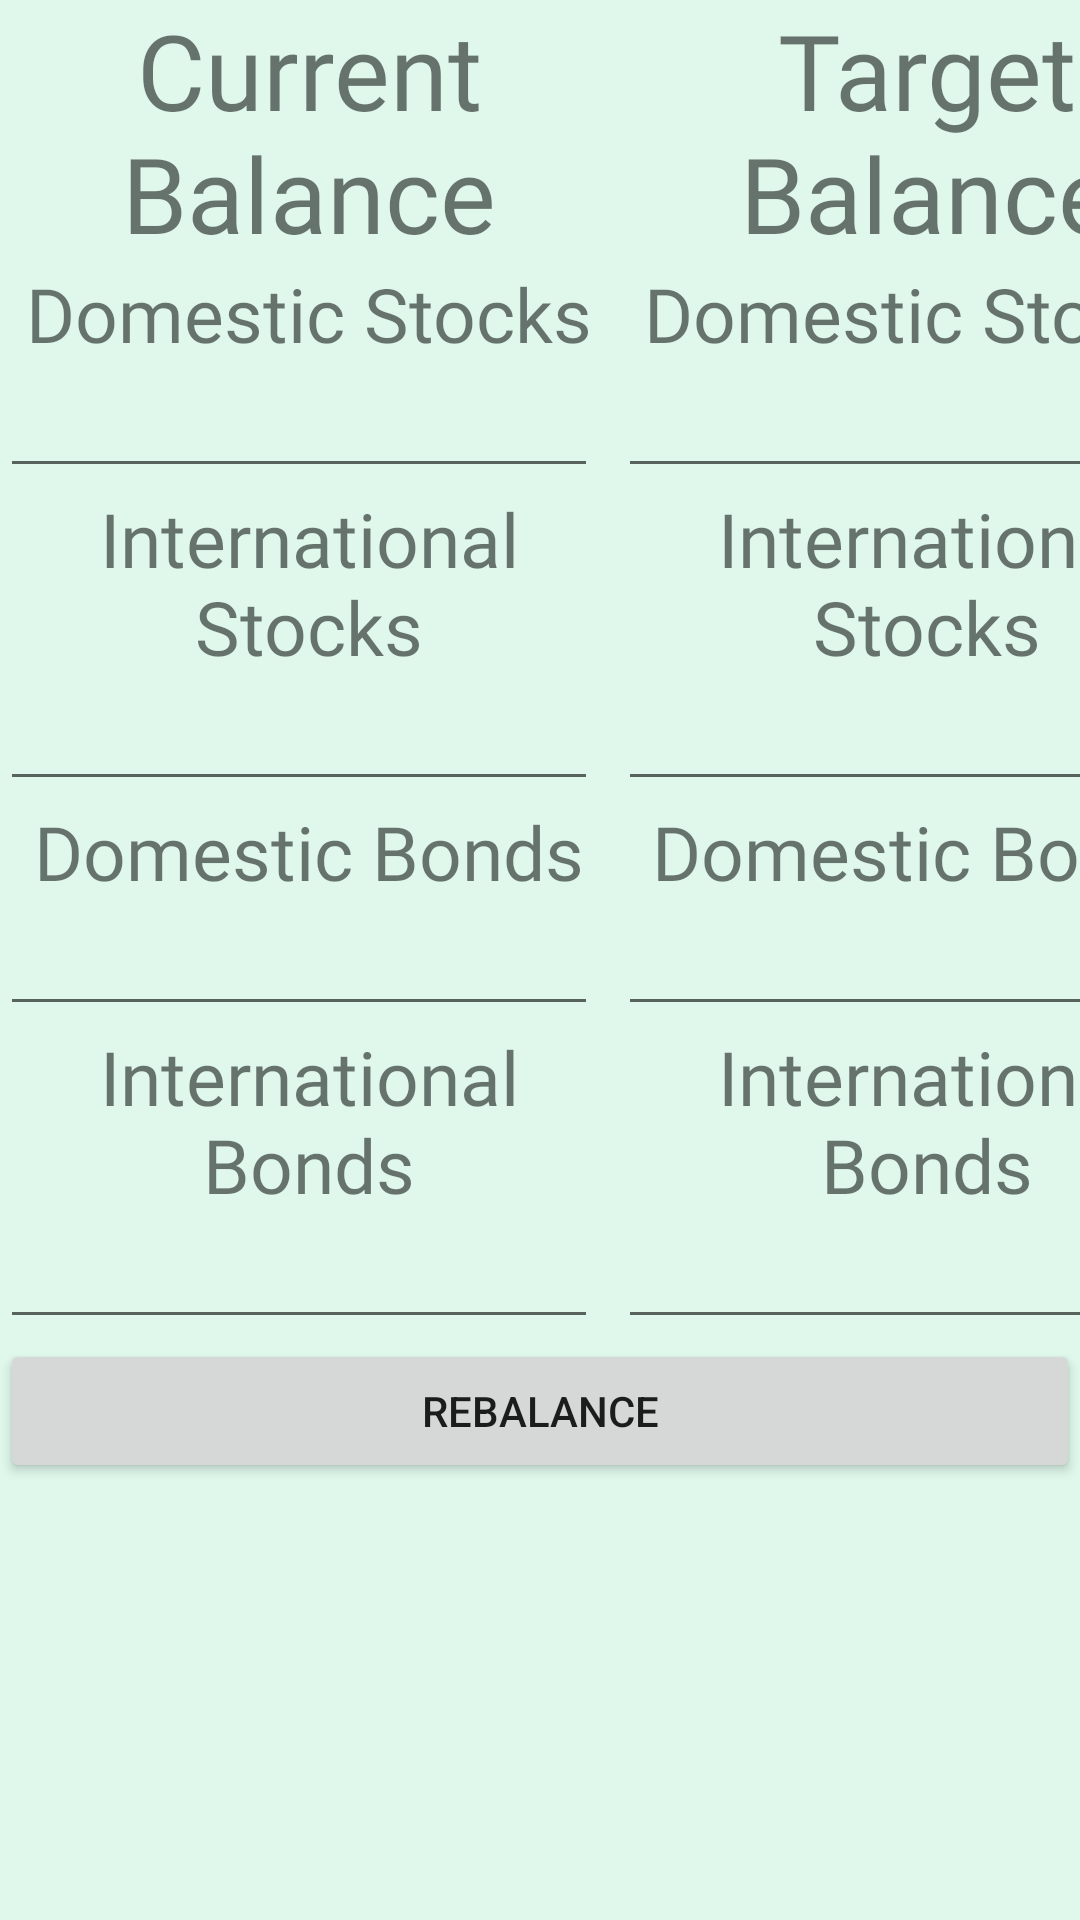

Here is an Android app screen rendered from its layout file. Give the layout XML and the strings, colors and styles it references.
<!-- AndroidManifest.xml: application theme Theme.PersonalFinanceApp -->
<!-- res/layout/frag2_rebalance_portfolio_layout.xml -->
<?xml version="1.0" encoding="utf-8"?>
<androidx.constraintlayout.widget.ConstraintLayout xmlns:android="http://schemas.android.com/apk/res/android"
    android:layout_width="match_parent"
    android:layout_height="match_parent"
    xmlns:app="http://schemas.android.com/apk/res-auto"
    android:background="@color/honeydew">

    <LinearLayout
        android:layout_width="match_parent"
        android:layout_height="match_parent"
        android:orientation="vertical">

        <LinearLayout
            android:layout_width="match_parent"
            android:layout_height="wrap_content"
            android:orientation="horizontal"
            app:layout_constraintTop_toBottomOf="parent">

            <LinearLayout
                android:layout_width="206dp"
                android:layout_height="match_parent"
                android:orientation="vertical">

                <TextView
                    android:id="@+id/textViewCurrentBalanceTitle"
                    android:layout_width="match_parent"
                    android:layout_height="wrap_content"
                    android:fontFamily="@font/biryani_extralight"
                    android:text="@string/current_balance"
                    android:textAlignment="center"
                    android:textSize="35dp" />
                <TextView
                    android:id="@+id/textViewCurrentBalanceDomesticStocks"
                    android:layout_width="match_parent"
                    android:layout_height="wrap_content"
                    android:fontFamily="@font/biryani_extralight"
                    android:text="@string/domestic_stocks"
                    android:textAlignment="center"
                    android:textSize="25dp" />

                <EditText
                    android:id="@+id/editTextCurrentBalanceDomesticStocks"
                    android:layout_width="match_parent"
                    android:layout_height="wrap_content"
                    android:layout_marginRight="20px"
                    android:ems="10"
                    android:inputType="textPersonName" />

                <TextView
                    android:id="@+id/textViewCurrentBalanceInternationalStocks"
                    android:layout_width="match_parent"
                    android:layout_height="wrap_content"
                    android:fontFamily="@font/biryani_extralight"
                    android:text="@string/international_stocks"
                    android:textAlignment="center"
                    android:textSize="25dp" />

                <EditText
                    android:id="@+id/editTextCurrentBalanceInternationalStocks"
                    android:layout_width="match_parent"
                    android:layout_height="wrap_content"
                    android:layout_marginRight="20px"
                    android:ems="10"
                    android:inputType="textPersonName" />

                <TextView
                    android:id="@+id/textViewCurrentBalanceDomesticBonds"
                    android:layout_width="match_parent"
                    android:layout_height="wrap_content"
                    android:fontFamily="@font/biryani_extralight"
                    android:text="@string/domestic_bonds"
                    android:textAlignment="center"
                    android:textSize="25dp" />

                <EditText
                    android:id="@+id/editTextCurrentBalanceDomesticBonds"
                    android:layout_width="match_parent"
                    android:layout_height="wrap_content"
                    android:layout_marginRight="20px"
                    android:ems="10"
                    android:inputType="textPersonName" />

                <TextView
                    android:id="@+id/textViewCurrentBalanceInternationalBonds"
                    android:layout_width="match_parent"
                    android:layout_height="wrap_content"
                    android:fontFamily="@font/biryani_extralight"
                    android:text="@string/international_bonds"
                    android:textAlignment="center"
                    android:textSize="25dp" />

                <EditText
                    android:id="@+id/editTextCurrentBalanceInternationalBonds"
                    android:layout_width="match_parent"
                    android:layout_height="wrap_content"
                    android:layout_marginRight="20px"
                    android:ems="10"
                    android:inputType="textPersonName" />
            </LinearLayout>

            <LinearLayout
                android:layout_width="206dp"
                android:layout_height="match_parent"
                android:orientation="vertical">

                <TextView
                    android:id="@+id/textViewTargetBalanceTitle"
                    android:layout_width="match_parent"
                    android:layout_height="wrap_content"
                    android:fontFamily="@font/biryani_extralight"
                    android:text="@string/target_balance"
                    android:textAlignment="center"
                    android:textSize="35dp" />
                <TextView
                    android:id="@+id/textViewTargetBalanceDomesticStocks"
                    android:layout_width="match_parent"
                    android:layout_height="wrap_content"
                    android:fontFamily="@font/biryani_extralight"
                    android:text="@string/domestic_stocks"
                    android:textAlignment="center"
                    android:textSize="25dp" />

                <EditText
                    android:id="@+id/editTextTargetBalanceDomesticStocks"
                    android:layout_width="match_parent"
                    android:layout_height="wrap_content"
                    android:layout_marginRight="20px"
                    android:ems="10"
                    android:inputType="textPersonName" />

                <TextView
                    android:id="@+id/textViewTargetBalanceInternationalStocks"
                    android:layout_width="match_parent"
                    android:layout_height="wrap_content"
                    android:fontFamily="@font/biryani_extralight"
                    android:text="@string/international_stocks"
                    android:textAlignment="center"
                    android:textSize="25dp" />

                <EditText
                    android:id="@+id/editTextTargetBalanceInternationalStocks"
                    android:layout_width="match_parent"
                    android:layout_height="wrap_content"
                    android:layout_marginRight="20px"
                    android:ems="10"
                    android:inputType="textPersonName" />

                <TextView
                    android:id="@+id/textViewTargetBalanceDomesticBonds"
                    android:layout_width="match_parent"
                    android:layout_height="wrap_content"
                    android:fontFamily="@font/biryani_extralight"
                    android:text="@string/domestic_bonds"
                    android:textAlignment="center"
                    android:textSize="25dp" />

                <EditText
                    android:id="@+id/editTextTargetBalanceDomesticBonds"
                    android:layout_width="match_parent"
                    android:layout_height="wrap_content"
                    android:layout_marginRight="20px"
                    android:ems="10"
                    android:inputType="textPersonName" />

                <TextView
                    android:id="@+id/textViewTargetBalanceInternationalBonds"
                    android:layout_width="match_parent"
                    android:layout_height="wrap_content"
                    android:fontFamily="@font/biryani_extralight"
                    android:text="@string/international_bonds"
                    android:textAlignment="center"
                    android:textSize="25dp" />

                <EditText
                    android:id="@+id/editTextTargetBalanceInternationalBonds"
                    android:layout_width="match_parent"
                    android:layout_height="wrap_content"
                    android:layout_marginRight="20px"
                    android:ems="10"
                    android:inputType="textPersonName" />

            </LinearLayout>
            </LinearLayout>
        <LinearLayout
            android:layout_width="match_parent"
            android:layout_height="wrap_content"
            android:orientation="horizontal"
            app:layout_constraintTop_toBottomOf="parent">
            <Button
                android:id="@+id/buttonRebalancePortfolio"
                android:layout_width="match_parent"
                android:layout_height="wrap_content"
                android:layout_centerHorizontal="true"
                android:text="@string/rebalance" />
        </LinearLayout>
    </LinearLayout>

</androidx.constraintlayout.widget.ConstraintLayout>
<!-- resources referenced by this layout -->
<resources>
  <color name="honeydew">#DFF8EB</color>
  <string name="current_balance">Current Balance</string>
  <string name="domestic_bonds">Domestic Bonds</string>
  <string name="domestic_stocks">Domestic Stocks</string>
  <string name="international_bonds">International Bonds</string>
  <string name="international_stocks">International Stocks</string>
  <string name="rebalance">Rebalance</string>
  <string name="target_balance">Target Balance</string>
  <style name="Theme.PersonalFinanceApp" parent="Theme.MaterialComponents.DayNight.DarkActionBar">
          
          <item name="colorPrimary">@color/spanish_green</item>
          <item name="colorPrimaryVariant">@color/purple_700</item>
          <item name="colorOnPrimary">@color/white</item>
          
          <item name="colorSecondary">@color/teal_200</item>
          <item name="colorSecondaryVariant">@color/teal_700</item>
          <item name="colorOnSecondary">@color/black</item>
          
          <item name="android:statusBarColor" tools:targetApi="l">?attr/colorPrimaryVariant</item>
          
      </style>
  <color name="spanish_green">#118C4F</color>
  <color name="purple_700">#FF3700B3</color>
  <color name="white">#FFFFFFFF</color>
  <color name="teal_200">#FF03DAC5</color>
  <color name="teal_700">#FF018786</color>
  <color name="black">#FF000000</color>
</resources>
